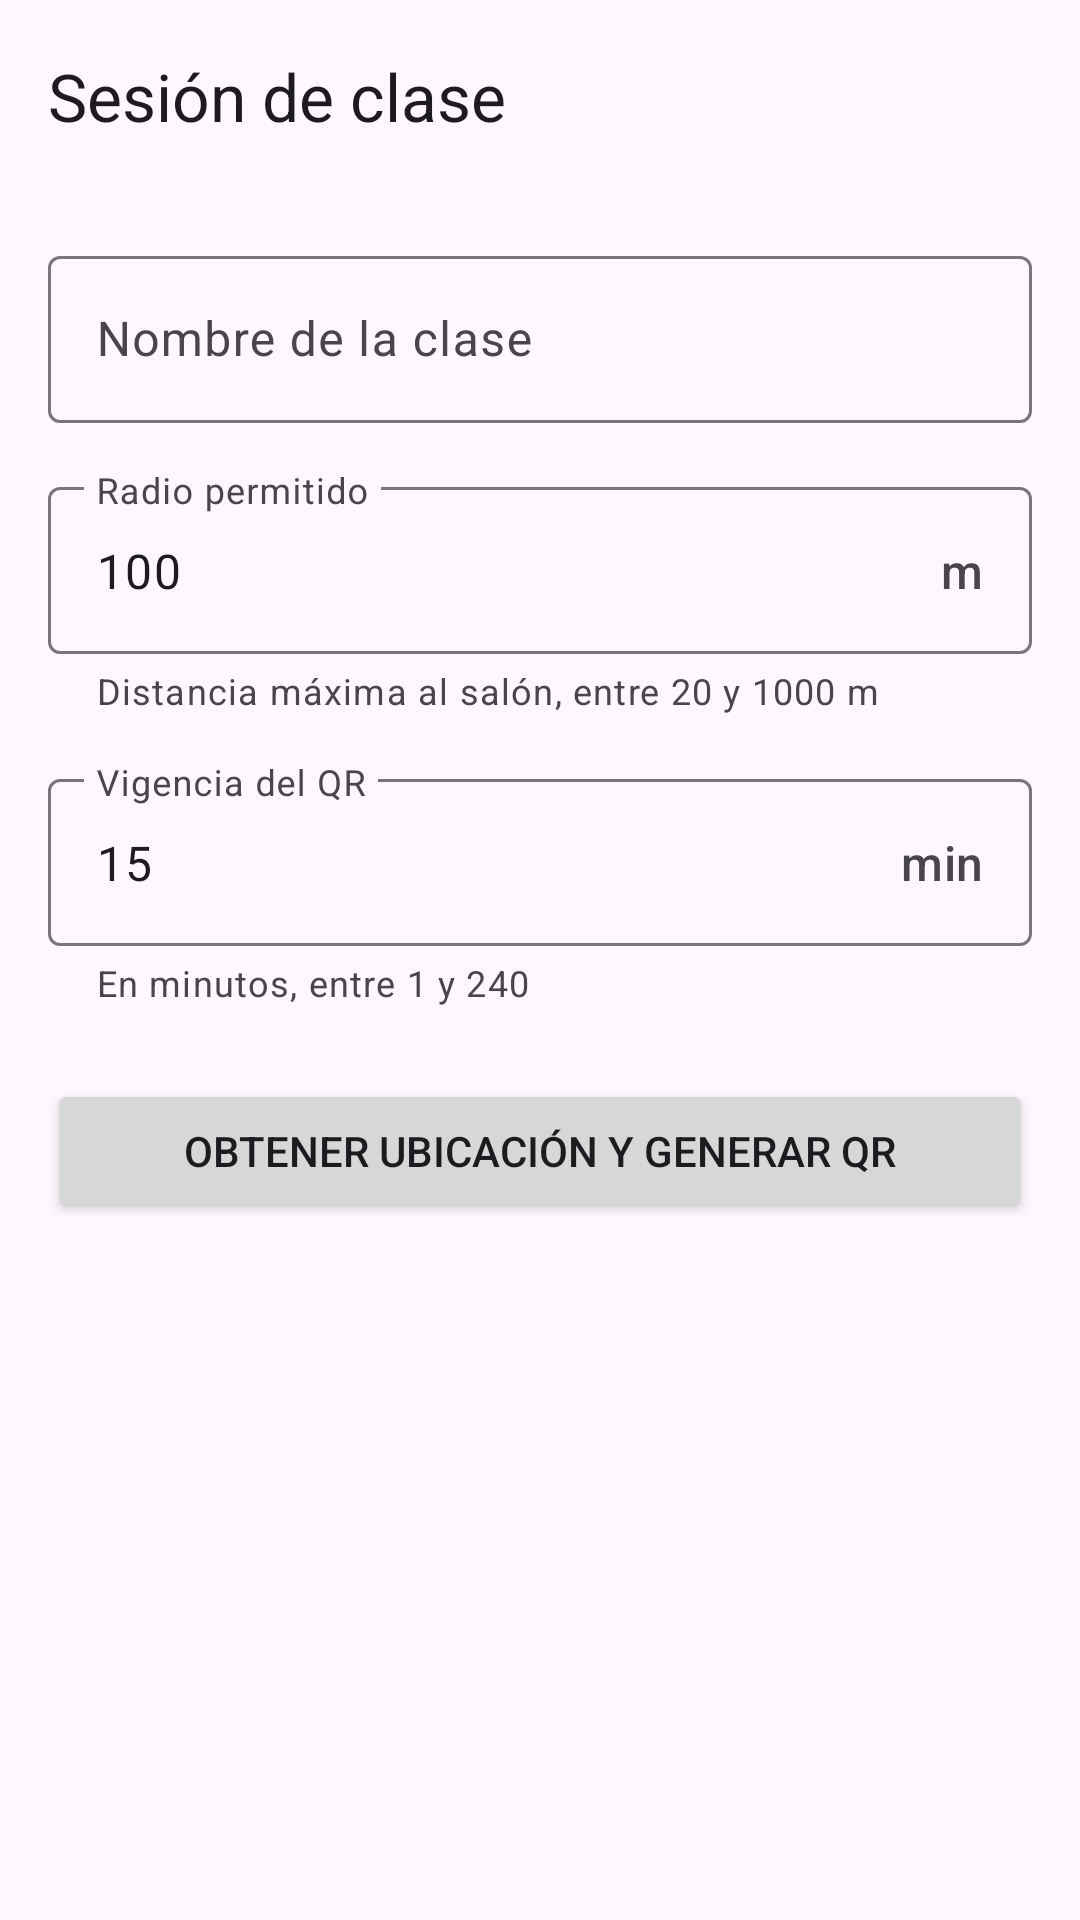

Write the Android layout XML for this screen, with the resource values it uses.
<!-- AndroidManifest.xml: application theme Theme.TaskHabitAcademicPackage -->
<!-- res/layout/activity_sesion_docente.xml -->
<?xml version="1.0" encoding="utf-8"?>

<LinearLayout xmlns:android="http://schemas.android.com/apk/res/android"
    android:id="@+id/main"
    xmlns:app="http://schemas.android.com/apk/res-auto"
    android:layout_width="match_parent"
    android:layout_height="match_parent"
    android:orientation="vertical">

    <com.google.android.material.appbar.MaterialToolbar
        android:id="@+id/toolbar"
        android:layout_width="match_parent"
        android:layout_height="?attr/actionBarSize"
        app:navigationContentDescription="@string/navegar_atras"
        app:navigationIcon="@drawable/ic_arrow_back"
        app:title="@string/titulo_sesion_docente" />

    <ScrollView
        android:layout_width="match_parent"
        android:layout_height="0dp"
        android:layout_weight="1">

        <LinearLayout
            android:layout_width="match_parent"
            android:layout_height="wrap_content"
            android:orientation="vertical"
            android:padding="16dp">

            <com.google.android.material.textfield.TextInputLayout
                android:id="@+id/tilClase"
                android:layout_width="match_parent"
                android:layout_height="wrap_content"
                android:hint="@string/hint_nombre_clase">

                <com.google.android.material.textfield.TextInputEditText
                    android:id="@+id/etClase"
                    android:layout_width="match_parent"
                    android:layout_height="wrap_content"
                    android:inputType="textCapSentences"
                    android:maxLines="1" />
            </com.google.android.material.textfield.TextInputLayout>

            <com.google.android.material.textfield.TextInputLayout
                android:id="@+id/tilRadio"
                android:layout_width="match_parent"
                android:layout_height="wrap_content"
                android:layout_marginTop="16dp"
                android:hint="@string/hint_radio"
                app:helperText="@string/helper_radio"
                app:suffixText="m">

                <com.google.android.material.textfield.TextInputEditText
                    android:id="@+id/etRadio"
                    android:layout_width="match_parent"
                    android:layout_height="wrap_content"
                    android:inputType="number"
                    android:maxLength="4"
                    android:text="100" />
            </com.google.android.material.textfield.TextInputLayout>

            <com.google.android.material.textfield.TextInputLayout
                android:id="@+id/tilVigencia"
                android:layout_width="match_parent"
                android:layout_height="wrap_content"
                android:layout_marginTop="16dp"
                android:hint="@string/hint_vigencia"
                app:helperText="@string/helper_vigencia"
                app:suffixText="min">

                <com.google.android.material.textfield.TextInputEditText
                    android:id="@+id/etVigencia"
                    android:layout_width="match_parent"
                    android:layout_height="wrap_content"
                    android:inputType="number"
                    android:maxLength="3"
                    android:text="15" />
            </com.google.android.material.textfield.TextInputLayout>

            <Button
                android:id="@+id/btnGenerar"
                android:layout_width="match_parent"
                android:layout_height="wrap_content"
                android:layout_marginTop="24dp"
                android:text="@string/boton_generar" />

            <TextView
                android:id="@+id/tvEstado"
                android:layout_width="match_parent"
                android:layout_height="wrap_content"
                android:layout_marginTop="16dp"
                android:accessibilityLiveRegion="polite"
                android:gravity="center"
                android:visibility="gone" />

            
            <ImageView
                android:id="@+id/ivQr"
                android:layout_width="260dp"
                android:layout_height="260dp"
                android:layout_gravity="center_horizontal"
                android:layout_marginTop="16dp"
                android:background="@color/white"
                android:contentDescription="@null"
                android:padding="8dp"
                android:scaleType="fitCenter"
                android:visibility="gone" />

            <TextView
                android:id="@+id/tvInfo"
                android:layout_width="match_parent"
                android:layout_height="wrap_content"
                android:layout_marginTop="16dp"
                android:visibility="gone" />

            <Button
                android:id="@+id/btnVerAsistentes"
                android:layout_width="match_parent"
                android:layout_height="wrap_content"
                android:layout_marginTop="16dp"
                android:text="@string/boton_ver_asistentes"
                android:visibility="gone" />

        </LinearLayout>
    </ScrollView>
</LinearLayout>
<!-- resources referenced by this layout -->
<resources>
  <color name="white">#FFFFFFFF</color>
  <string name="boton_generar">Obtener ubicación y generar QR</string>
  <string name="boton_ver_asistentes">Ver asistentes de esta sesión</string>
  <string name="helper_radio">Distancia máxima al salón, entre 20 y 1000 m</string>
  <string name="helper_vigencia">En minutos, entre 1 y 240</string>
  <string name="hint_nombre_clase">Nombre de la clase</string>
  <string name="hint_radio">Radio permitido</string>
  <string name="hint_vigencia">Vigencia del QR</string>
  <string name="navegar_atras">Volver</string>
  <string name="titulo_sesion_docente">Sesión de clase</string>
  <style name="Theme.TaskHabitAcademicPackage" parent="Base.Theme.TaskHabitAcademicPackage" />
  <style name="Base.Theme.TaskHabitAcademicPackage" parent="Theme.Material3.DayNight.NoActionBar">
          
          
      </style>
</resources>
